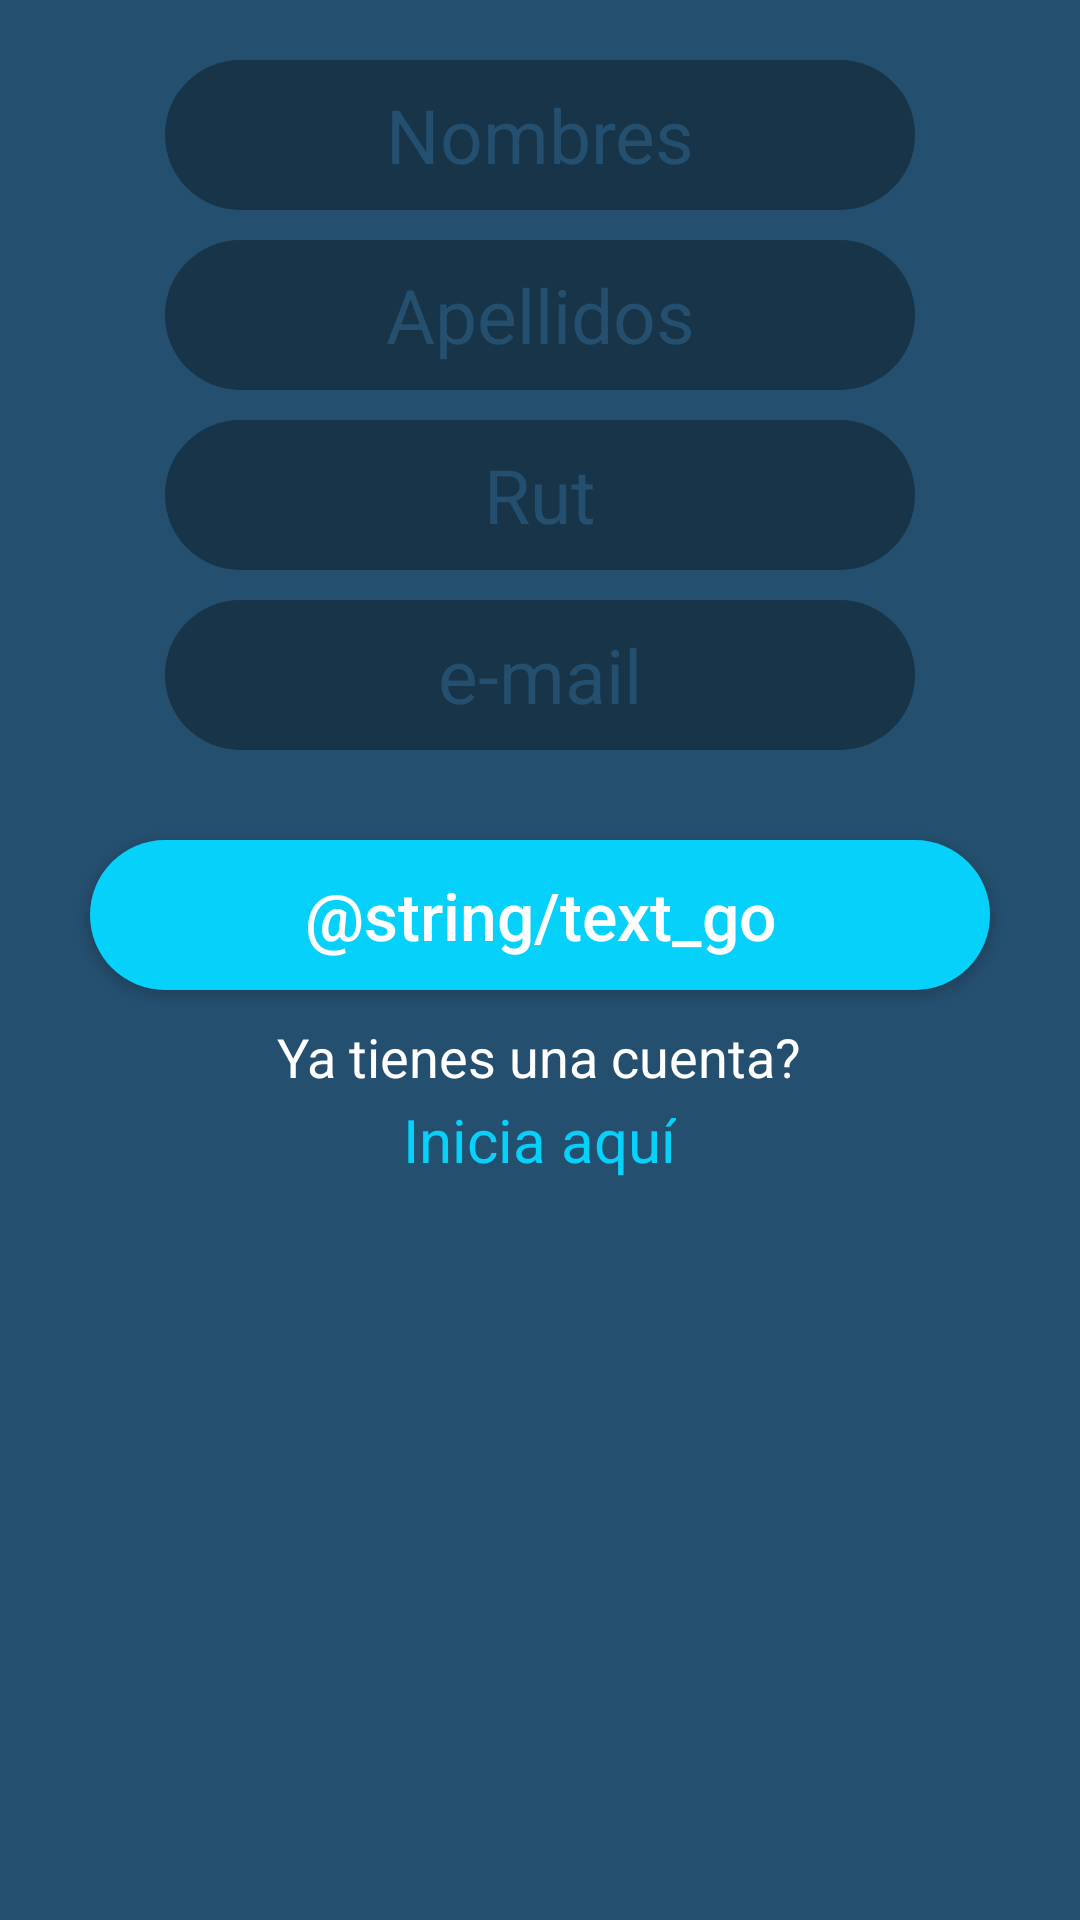

Layout XML and referenced resources for this Android screen:
<!-- AndroidManifest.xml: application theme AppTheme -->
<!-- res/layout/activity_signin.xml -->
<?xml version="1.0" encoding="utf-8"?>
<LinearLayout
    xmlns:android="http://schemas.android.com/apk/res/android"
    xmlns:app="http://schemas.android.com/apk/res-auto"
    xmlns:tools="http://schemas.android.com/tools"
    android:layout_width="match_parent"
    android:layout_height="match_parent"
    tools:context=".SigninActivity"
    android:background="@color/colorPrimary"
    android:gravity="center_horizontal"
    android:orientation="vertical">

    <EditText
        android:layout_width="250dp"
        android:layout_height="50dp"
        android:background="@drawable/rounded_view"
        android:hint="@string/hint_nombres"
        android:importantForAutofill="no"
        android:textColorHint="@color/colorPrimary"
        android:gravity="center"
        android:textSize="25sp"
        android:layout_marginTop="20dp"
        android:inputType="text"/>
    <EditText
        android:layout_width="250dp"
        android:layout_height="50dp"
        android:background="@drawable/rounded_view"
        android:hint="@string/hint_apellidos"
        android:importantForAutofill="no"
        android:textColorHint="@color/colorPrimary"
        android:gravity="center"
        android:textSize="25sp"
        android:layout_marginTop="10dp"
        android:inputType="text"/>
    <EditText
        android:layout_width="250dp"
        android:layout_height="50dp"
        android:background="@drawable/rounded_view"
        android:hint="@string/hint_rut"
        android:importantForAutofill="no"
        android:textColorHint="@color/colorPrimary"
        android:gravity="center"
        android:textSize="25sp"
        android:layout_marginTop="10dp"
        android:inputType="text"/>
    <EditText
        android:layout_width="250dp"
        android:layout_height="50dp"
        android:background="@drawable/rounded_view"
        android:hint="@string/hint_email"
        android:importantForAutofill="no"
        android:textColorHint="@color/colorPrimary"
        android:gravity="center"
        android:textSize="25sp"
        android:layout_marginTop="10dp"
        android:inputType="textEmailAddress"/>

    <Button
        android:layout_width="300dp"
        android:layout_height="50dp"
        android:background="@drawable/rounded_view"
        app:backgroundTint="@color/colorAccent"
        android:hint="@string/text_go"
        android:textColorHint="#FFFFFF"
        android:textSize="22sp"
        android:layout_marginTop="30dp"/>

    <TextView
        android:layout_width="wrap_content"
        android:layout_height="wrap_content"
        android:text="@string/text_cuenta"
        android:textColor="#FFFFFF"
        android:textSize="18sp"
        android:layout_marginTop="10dp"/>

    <TextView
        android:layout_width="wrap_content"
        android:layout_height="wrap_content"
        android:text="@string/text_inicia_aqui"
        android:textColor="@color/colorAccent"
        android:textSize="20sp"
        android:layout_marginTop="2dp"/>


</LinearLayout>
<!-- resources referenced by this layout -->
<resources>
  <color name="colorAccent">#06D1FB</color>
  <color name="colorPrimary">#254F6E</color>
  <!-- drawable rounded_view (drawable) -->
  <?xml version="1.0" encoding="utf-8"?>
  <shape xmlns:android="http://schemas.android.com/apk/res/android"
      android:shape="rectangle" android:padding="10dp">
      <solid android:color="@color/colorPrimaryDark"/>
      <corners
          android:bottomRightRadius="100dp"
          android:bottomLeftRadius="100dp"
          android:topLeftRadius="100dp"
          android:topRightRadius="100dp"/>
  </shape>
  <string name="hint_apellidos">Apellidos</string>
  <string name="hint_email">e-mail</string>
  <string name="hint_nombres">Nombres</string>
  <string name="hint_rut">Rut</string>
  <string name="text_cuenta">Ya tienes una cuenta?</string>
  <string name="text_inicia_aqui">Inicia aquí</string>
  <style name="AppTheme" parent="Theme.AppCompat.Light.NoActionBar">
          
          <item name="colorPrimary">@color/colorPrimary</item>
          <item name="colorPrimaryDark">@color/colorPrimaryDark</item>
          <item name="colorAccent">@color/colorAccent</item>
      </style>
  <color name="colorPrimaryDark">#183448</color>
</resources>
